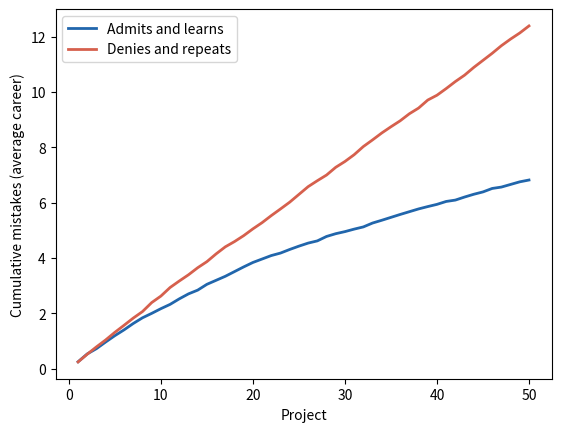

Recreate this plot in Python.
# Mistakes: admitting and learning from them lowers the error rate.
import numpy as np
import matplotlib.pyplot as plt

base_rate = 0.25  # initial chance a project has an error
learning = 0.2    # error-rate reduction per lesson learned
rng = np.random.default_rng(96)


def run(learns):  # average cumulative mistakes, 200 careers of 50 projects
    totals = np.zeros((200, 50))
    for c in range(200):
        rate, total = base_rate, 0
        for t in range(50):
            if rng.uniform() < rate:
                total += 1
                if learns and rng.uniform() < 0.8:
                    rate *= 1 - learning
            totals[c, t] = total
    return totals.mean(axis=0)


learns, denies = run(True), run(False)
print(f"Mistakes after 50 projects: admits and learns {learns[-1]:.1f}, "
      f"denies and repeats {denies[-1]:.1f}")

t = np.arange(1, 51)
plt.plot(t, learns, color="#2166ac", linewidth=2, label="Admits and learns")
plt.plot(t, denies, color="#d6604d", linewidth=2, label="Denies and repeats")
plt.xlabel("Project")
plt.ylabel("Cumulative mistakes (average career)")
plt.legend()
plt.show()
